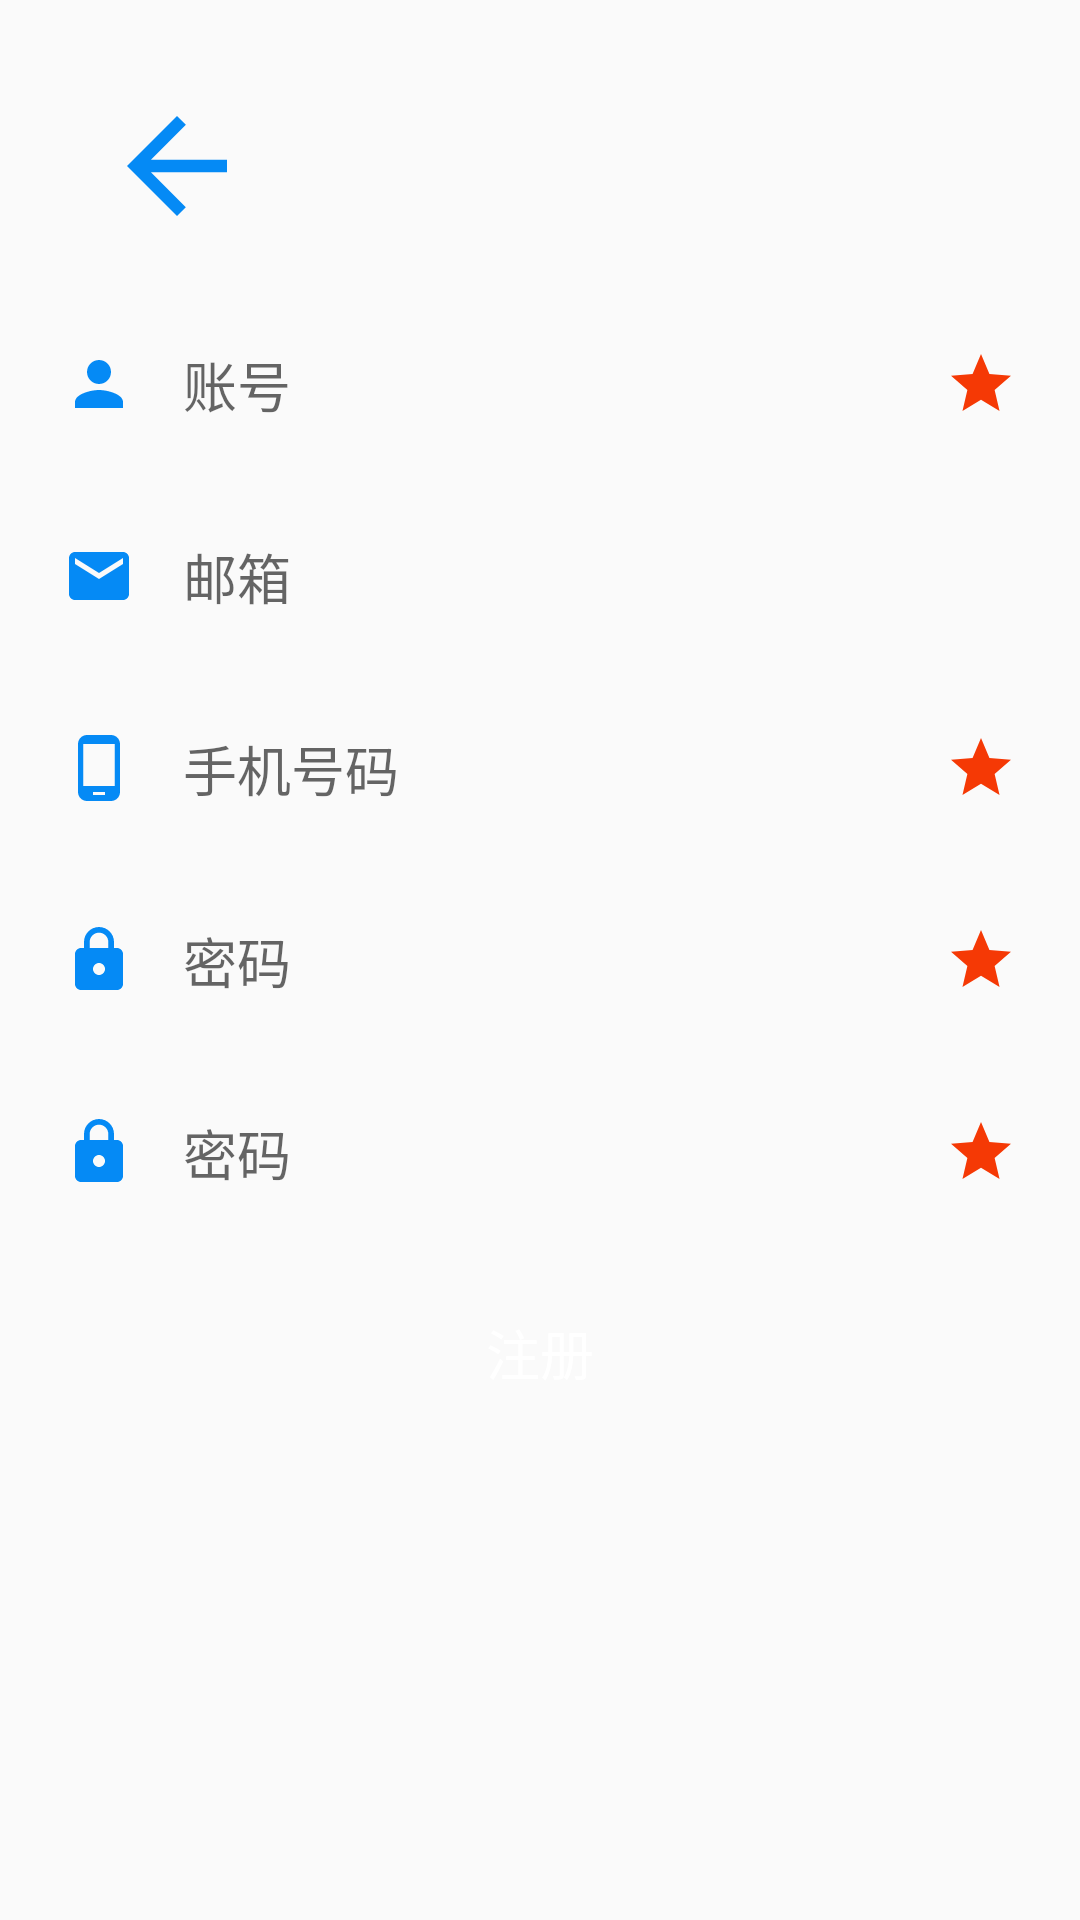

Produce the Android XML layout that renders to this screen, including the resource entries it uses.
<!-- AndroidManifest.xml: application theme AppTheme -->
<!-- res/layout/activity_register.xml -->
<?xml version="1.0" encoding="utf-8"?>
<androidx.constraintlayout.widget.ConstraintLayout xmlns:android="http://schemas.android.com/apk/res/android"
    xmlns:app="http://schemas.android.com/apk/res-auto"
    xmlns:tools="http://schemas.android.com/tools"
    android:layout_width="match_parent"
    android:layout_height="match_parent"
    tools:context=".main.Register">

    <androidx.constraintlayout.widget.Guideline
        android:id="@+id/guideline7"
        android:layout_width="wrap_content"
        android:layout_height="wrap_content"
        android:orientation="vertical"
        app:layout_constraintGuide_percent="0.5" />

    <androidx.constraintlayout.widget.Guideline
        android:id="@+id/guideline8"
        android:layout_width="wrap_content"
        android:layout_height="wrap_content"
        android:orientation="horizontal"
        app:layout_constraintGuide_percent="0.15" />

    <androidx.constraintlayout.widget.Guideline
        android:id="@+id/guideline9"
        android:layout_width="wrap_content"
        android:layout_height="wrap_content"
        android:orientation="horizontal"
        app:layout_constraintGuide_percent="0.25" />

    <androidx.constraintlayout.widget.Guideline
        android:id="@+id/guideline10"
        android:layout_width="wrap_content"
        android:layout_height="wrap_content"
        android:orientation="horizontal"
        app:layout_constraintGuide_percent="0.35" />

    <androidx.constraintlayout.widget.Guideline
        android:id="@+id/guideline11"
        android:layout_width="wrap_content"
        android:layout_height="wrap_content"
        android:orientation="horizontal"
        app:layout_constraintGuide_percent="0.45" />

    <androidx.constraintlayout.widget.Guideline
        android:id="@+id/guideline12"
        android:layout_width="wrap_content"
        android:layout_height="wrap_content"
        android:orientation="horizontal"
        app:layout_constraintGuide_percent="0.55" />

    <androidx.constraintlayout.widget.Guideline
        android:id="@+id/guideline13"
        android:layout_width="wrap_content"
        android:layout_height="wrap_content"
        android:orientation="horizontal"
        app:layout_constraintGuide_percent="0.65" />

    <androidx.constraintlayout.widget.Guideline
        android:id="@+id/guideline14"
        android:layout_width="wrap_content"
        android:layout_height="wrap_content"
        android:orientation="horizontal"
        app:layout_constraintGuide_percent="0.75" />

    <ImageView
        android:id="@+id/iv_back"
        android:layout_width="50dp"
        android:layout_height="50dp"
        android:layout_marginTop="16dp"
        app:layout_constraintBottom_toTopOf="@+id/guideline8"
        app:layout_constraintEnd_toStartOf="@+id/guideline7"
        app:layout_constraintHorizontal_bias="0.262"
        app:layout_constraintStart_toStartOf="parent"
        app:layout_constraintTop_toTopOf="parent"
        app:layout_constraintVertical_bias="0.477"
        app:srcCompat="@drawable/ic_back" />

    <EditText
        android:id="@+id/et_rgsName"
        android:layout_width="350dp"
        android:layout_height="wrap_content"
        android:autofillHints=""
        android:background="@drawable/round_border"
        android:drawableStart="@drawable/ic_user"
        android:drawableEnd="@drawable/ic_star"
        android:drawablePadding="16dp"
        android:ems="10"
        android:hint="@string/plsu"
        android:inputType="textPersonName"
        android:padding="16dp"
        app:layout_constraintBottom_toTopOf="@+id/guideline9"
        app:layout_constraintEnd_toEndOf="parent"
        app:layout_constraintStart_toStartOf="parent"
        app:layout_constraintTop_toTopOf="@+id/guideline8" />

    <EditText
        android:id="@+id/et_rgsEmail"
        android:layout_width="350dp"
        android:layout_height="wrap_content"
        android:autofillHints=""
        android:background="@drawable/round_border"
        android:drawableStart="@drawable/ic_email"
        android:drawablePadding="16dp"
        android:ems="10"
        android:hint="@string/plsemail"
        android:inputType="textPersonName"
        android:padding="16dp"
        app:layout_constraintBottom_toTopOf="@+id/guideline10"
        app:layout_constraintEnd_toEndOf="parent"
        app:layout_constraintStart_toStartOf="parent"
        app:layout_constraintTop_toTopOf="@+id/guideline9" />

    <EditText
        android:id="@+id/et_rgsPhoneNum"
        android:layout_width="350dp"
        android:layout_height="wrap_content"
        android:autofillHints=""
        android:background="@drawable/round_border"
        android:drawableStart="@drawable/ic_phone"
        android:drawableEnd="@drawable/ic_star"
        android:drawablePadding="16dp"
        android:ems="10"
        android:hint="@string/plsohone"
        android:inputType="textPersonName"
        android:padding="16dp"
        app:layout_constraintBottom_toTopOf="@+id/guideline11"
        app:layout_constraintEnd_toEndOf="parent"
        app:layout_constraintStart_toStartOf="parent"
        app:layout_constraintTop_toTopOf="@+id/guideline10" />

    <EditText
        android:id="@+id/et_rgsPsw1"
        android:layout_width="350dp"
        android:layout_height="wrap_content"
        android:autofillHints=""
        android:background="@drawable/round_border"
        android:drawableStart="@drawable/ic_lock"
        android:drawableEnd="@drawable/ic_star"
        android:drawablePadding="16dp"
        android:ems="10"
        android:hint="@string/plspsw"
        android:inputType="textPersonName"
        android:padding="16dp"
        app:layout_constraintBottom_toTopOf="@+id/guideline12"
        app:layout_constraintEnd_toEndOf="parent"
        app:layout_constraintStart_toStartOf="parent"
        app:layout_constraintTop_toTopOf="@+id/guideline11" />

    <EditText
        android:id="@+id/et_rgsPsw2"
        android:layout_width="350dp"
        android:layout_height="wrap_content"
        android:autofillHints=""
        android:background="@drawable/round_border"
        android:drawableStart="@drawable/ic_lock"
        android:drawableEnd="@drawable/ic_star"
        android:drawablePadding="16dp"
        android:ems="10"
        android:hint="@string/plspsw"
        android:inputType="textPersonName"
        android:padding="16dp"
        app:layout_constraintBottom_toTopOf="@+id/guideline13"
        app:layout_constraintEnd_toEndOf="parent"
        app:layout_constraintStart_toStartOf="parent"
        app:layout_constraintTop_toTopOf="@+id/guideline12" />

    <Button
        android:id="@+id/btn_rgs"
        android:layout_width="350dp"
        android:layout_height="wrap_content"
        android:background="@drawable/round_bg"
        android:text="@string/reg"
        android:textColor="#FFFFFF"
        android:textSize="18sp"
        app:layout_constraintBottom_toTopOf="@+id/guideline14"
        app:layout_constraintEnd_toEndOf="parent"
        app:layout_constraintHorizontal_bias="0.491"
        app:layout_constraintStart_toStartOf="parent"
        app:layout_constraintTop_toTopOf="@+id/guideline13"
        app:layout_constraintVertical_bias="0.692" />

</androidx.constraintlayout.widget.ConstraintLayout>
<!-- resources referenced by this layout -->
<resources>
  <!-- drawable ic_back (drawable) -->
  <vector android:height="24dp" android:tint="#058AF5"
      android:viewportHeight="24" android:viewportWidth="24"
      android:width="24dp" xmlns:android="http://schemas.android.com/apk/res/android">
      <path android:fillColor="@android:color/white" android:pathData="M20,11H7.83l5.59,-5.59L12,4l-8,8 8,8 1.41,-1.41L7.83,13H20v-2z"/>
  </vector>
  <!-- drawable ic_email (drawable) -->
  <vector android:height="24dp" android:tint="#058AF5"
      android:viewportHeight="24" android:viewportWidth="24"
      android:width="24dp" xmlns:android="http://schemas.android.com/apk/res/android">
      <path android:fillColor="@android:color/white" android:pathData="M20,4L4,4c-1.1,0 -1.99,0.9 -1.99,2L2,18c0,1.1 0.9,2 2,2h16c1.1,0 2,-0.9 2,-2L22,6c0,-1.1 -0.9,-2 -2,-2zM20,8l-8,5 -8,-5L4,6l8,5 8,-5v2z"/>
  </vector>
  <!-- drawable ic_lock (drawable) -->
  <vector android:height="24dp" android:tint="#058AF5"
      android:viewportHeight="24" android:viewportWidth="24"
      android:width="24dp" xmlns:android="http://schemas.android.com/apk/res/android">
      <path android:fillColor="@android:color/white" android:pathData="M18,8h-1L17,6c0,-2.76 -2.24,-5 -5,-5S7,3.24 7,6v2L6,8c-1.1,0 -2,0.9 -2,2v10c0,1.1 0.9,2 2,2h12c1.1,0 2,-0.9 2,-2L20,10c0,-1.1 -0.9,-2 -2,-2zM12,17c-1.1,0 -2,-0.9 -2,-2s0.9,-2 2,-2 2,0.9 2,2 -0.9,2 -2,2zM15.1,8L8.9,8L8.9,6c0,-1.71 1.39,-3.1 3.1,-3.1 1.71,0 3.1,1.39 3.1,3.1v2z"/>
  </vector>
  <!-- drawable ic_phone (drawable) -->
  <vector android:height="24dp" android:tint="#058AF5"
      android:viewportHeight="24" android:viewportWidth="24"
      android:width="24dp" xmlns:android="http://schemas.android.com/apk/res/android">
      <path android:fillColor="@android:color/white" android:pathData="M16,1L8,1C6.34,1 5,2.34 5,4v16c0,1.66 1.34,3 3,3h8c1.66,0 3,-1.34 3,-3L19,4c0,-1.66 -1.34,-3 -3,-3zM14,21h-4v-1h4v1zM17.25,18L6.75,18L6.75,4h10.5v14z"/>
  </vector>
  <!-- drawable ic_star (drawable) -->
  <vector android:height="24dp" android:tint="#F53905"
      android:viewportHeight="24" android:viewportWidth="24"
      android:width="24dp" xmlns:android="http://schemas.android.com/apk/res/android">
      <path android:fillColor="@android:color/white" android:pathData="M12,17.27L18.18,21l-1.64,-7.03L22,9.24l-7.19,-0.61L12,2 9.19,8.63 2,9.24l5.46,4.73L5.82,21z"/>
  </vector>
  <!-- drawable ic_user (drawable) -->
  <vector android:height="24dp" android:tint="#058AF5"
      android:viewportHeight="24" android:viewportWidth="24"
      android:width="24dp" xmlns:android="http://schemas.android.com/apk/res/android">
      <path android:fillColor="@android:color/white" android:pathData="M12,12c2.21,0 4,-1.79 4,-4s-1.79,-4 -4,-4 -4,1.79 -4,4 1.79,4 4,4zM12,14c-2.67,0 -8,1.34 -8,4v2h16v-2c0,-2.66 -5.33,-4 -8,-4z"/>
  </vector>
  <string name="plsemail">邮箱</string>
  <string name="plsohone">手机号码</string>
  <string name="plspsw">密码</string>
  <string name="plsu">账号</string>
  <string name="reg">注册</string>
  <style name="AppTheme" parent="Theme.AppCompat.Light.NoActionBar">
          
          <item name="colorPrimary">@color/colorPrimary</item>
          <item name="colorPrimaryDark">@color/colorPrimaryDark</item>
          <item name="colorAccent">@color/colorAccent</item>
      </style>
  <color name="colorPrimary">#2577e3</color>
  <color name="colorPrimaryDark">#2577e3</color>
  <color name="colorAccent">#2577e3</color>
</resources>
